Run: headless pygame with SDL's dummy video driver; simulated clock (each Clock.tick advances the game by its frame time, no real sleeping); random seed 0; keys injected as events and as key.get_pressed() state; no mouse input.
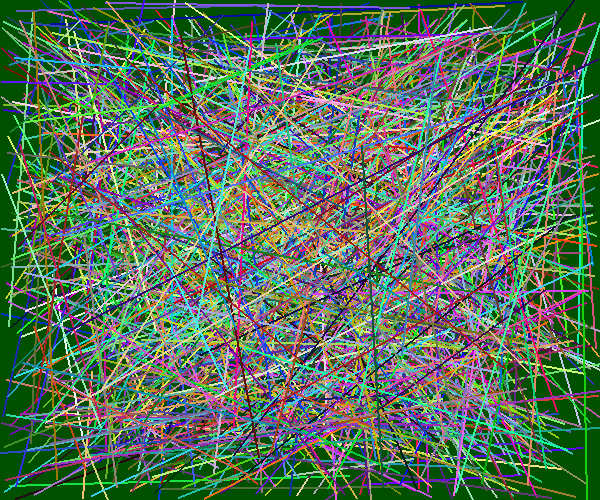
Frame 1 of 1 · flips 1–60 · no input

The pygame program that drew these frames:

import sys, random
import pygame
from pygame.locals import *

pygame.init()
screen = pygame.display.set_mode((600, 500))
pygame.display.set_caption("Drawing Lines")


screen.fill((0, 80, 0))


for i in range(1000):
    # draw the line
    color = random.randint(0, 255), random.randint(0, 255), random.randint(0, 255)
    width = 2
    pygame.draw.line(screen, color, (random.randint(0, 600), random.randint(0, 500)), (random.randint(0, 600), random.randint(0, 500)), width)

while True:
    for event in pygame.event.get():
        if event.type in (QUIT, KEYDOWN):
            sys.exit()

    pygame.display.update()
